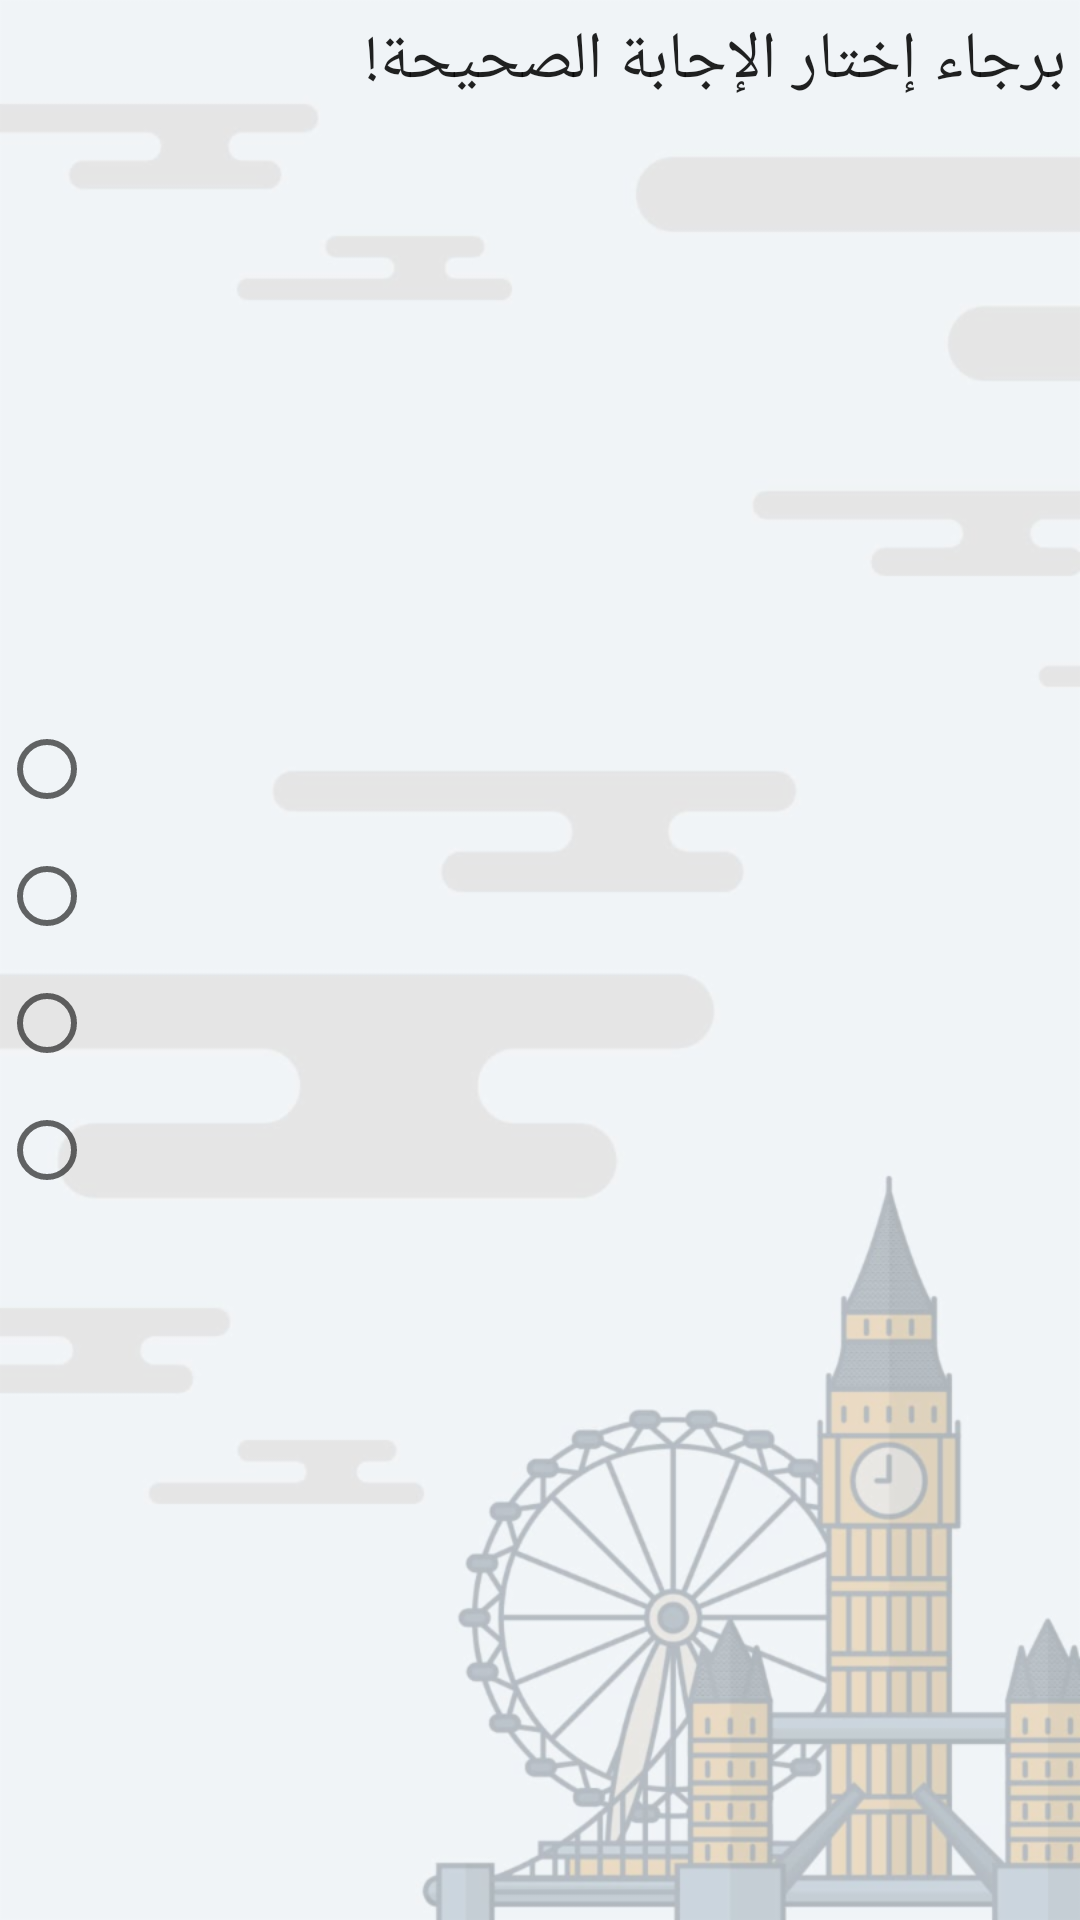

Reconstruct the res/layout file that produces this screen, plus the resources it refers to.
<!-- AndroidManifest.xml: activity theme AppTheme.NoActionBar -->
<!-- res/layout/fragment_assignment.xml -->
<RelativeLayout xmlns:android="http://schemas.android.com/apk/res/android"
    xmlns:tools="http://schemas.android.com/tools"
    android:layout_width="match_parent"
    android:layout_height="match_parent"
    tools:context="com.vocabulary.learning.lVoc.fragments.AssignmentActivityFragment"
    tools:showIn="@layout/activity_assignment">
    <ImageView
        android:layout_width="fill_parent"
        android:layout_height="fill_parent"
        android:scaleType="fitXY"
        android:src="@drawable/results_bg" />

    <RelativeLayout
        android:layout_width="match_parent"
        android:layout_height="match_parent"
        android:paddingBottom="@dimen/activity_vertical_margin"
        android:paddingLeft="@dimen/activity_horizontal_margin"
        android:paddingRight="@dimen/activity_horizontal_margin"
        android:paddingTop="@dimen/activity_vertical_margin">

        <TextView
            android:layout_width="match_parent"
            android:layout_height="wrap_content"
            android:padding="5dp"
            style="@android:style/TextAppearance.Large"
            android:text="@string/answerQuestion"/>

        <TextView
            android:layout_width="wrap_content"
            android:layout_height="wrap_content"
            style="@android:style/TextAppearance.Large"
            android:gravity="center"
            android:layout_marginBottom="4dp"
            android:layout_centerHorizontal="true"
            android:id="@+id/txtQuestionNo"
            android:layout_above="@+id/txtQuestion"/>

        <TextView
            android:id="@+id/txtQuestion"
            android:layout_width="match_parent"
            android:layout_height="wrap_content"
            android:textAlignment="center"
            android:padding="5dp"
            android:textSize="20sp"
            android:layout_above="@+id/grpAnswers"
            android:gravity="center" />

        <RadioGroup
            android:layout_width="match_parent"
            android:layout_height="wrap_content"
            android:paddingBottom="@dimen/activity_vertical_margin"
            android:layout_centerInParent="true"
            android:id="@+id/grpAnswers">
            <RadioButton
                android:layout_width="wrap_content"
                android:layout_height="wrap_content"
                android:id="@+id/answer_1"
                style="@style/MyRadioButton"/>
            <RadioButton
                android:layout_width="wrap_content"
                android:layout_height="wrap_content"
                android:id="@+id/answer_2"
                style="@style/MyRadioButton" />
            <RadioButton
                android:layout_width="wrap_content"
                android:layout_height="wrap_content"
                android:id="@+id/answer_3"
                style="@style/MyRadioButton" />
            <RadioButton
                android:layout_width="wrap_content"
                android:layout_height="wrap_content"
                android:id="@+id/answer_4"
                style="@style/MyRadioButton" />
        </RadioGroup>
    </RelativeLayout>
</RelativeLayout>
<!-- res/layout/activity_assignment.xml (included above) -->
<?xml version="1.0" encoding="utf-8"?>
<android.support.design.widget.CoordinatorLayout xmlns:android="http://schemas.android.com/apk/res/android"
    xmlns:app="http://schemas.android.com/apk/res-auto"
    xmlns:tools="http://schemas.android.com/tools"
    android:layout_width="match_parent"
    android:layout_height="match_parent"
    android:fitsSystemWindows="true"
    android:layoutDirection="rtl"
    tools:context="com.vocabulary.learning.lVoc.fragments.AssignmentActivity">

    <android.support.design.widget.AppBarLayout
        android:layout_width="match_parent"
        android:layout_height="wrap_content"
        android:theme="@style/AppTheme.AppBarOverlay">

        <android.support.v7.widget.Toolbar
            android:id="@+id/toolbar"
            android:layout_width="match_parent"
            android:layout_height="?attr/actionBarSize"
            android:background="?attr/colorPrimary"
            app:popupTheme="@style/AppTheme.PopupOverlay" >
            <TextView
                android:layout_width="wrap_content"
                android:layout_height="wrap_content"
                style="@style/TextAppearance.AppCompat.Large"
                android:layout_gravity="center"
                android:id="@+id/toolbar_title" />
        </android.support.v7.widget.Toolbar>

    </android.support.design.widget.AppBarLayout>

    <include layout="@layout/content_assignment" />


    <Button
        android:id="@+id/nextQuestion"
        android:layout_width="match_parent"
        android:layout_height="wrap_content"
        android:padding="10dp"
        android:textColor="#ffffff"
        android:background="@drawable/next_button"
        android:layout_gravity="bottom|center"
        android:layout_margin="@dimen/fab_margin"
        android:drawableEnd="@drawable/ic_arrow_left"
        android:text="@string/btn_next" />
</android.support.design.widget.CoordinatorLayout>
<!-- res/layout/content_assignment.xml (included above) -->
<fragment xmlns:android="http://schemas.android.com/apk/res/android"
    xmlns:app="http://schemas.android.com/apk/res-auto"
    xmlns:tools="http://schemas.android.com/tools"
    android:id="@+id/fragment"
    android:name="com.vocabulary.learning.lVoc.fragments.AssignmentActivityFragment"
    android:layout_width="match_parent"
    android:layout_height="match_parent"
    app:layout_behavior="@string/appbar_scrolling_view_behavior"
    tools:layout="@layout/fragment_assignment" />
<!-- resources referenced by this layout -->
<resources>
  <!-- drawable next_button (drawable) -->
  <?xml version="1.0" encoding="utf-8"?>
  <selector xmlns:android="http://schemas.android.com/apk/res/android" >
      <item android:state_pressed="true" >
          <shape android:shape="rectangle"  >
              <corners android:radius="3dip" />
              <stroke android:width="1dip" android:color="#CD1127" />
              <gradient android:angle="-90" android:startColor="#CD1127" android:endColor="#ce3547"  />
          </shape>
      </item>
      <item android:state_focused="true">
          <shape android:shape="rectangle"  >
              <corners android:radius="3dip" />
              <stroke android:width="1dip" android:color="#CD1127" />
              <solid android:color="#CD1127"/>
          </shape>
      </item>
      <item >
          <shape android:shape="rectangle"  >
              <corners android:radius="3dip" />
              <stroke android:width="1dip" android:color="#CD1127" />
              <gradient android:angle="-90" android:startColor="#ce3547" android:endColor="#CD1127" />
          </shape>
      </item>
  </selector>
  <!-- drawable results_bg: png bitmap (drawable-hdpi, 63543 bytes) -->
  <string name="answerQuestion">برجاء إختار الإجابة الصحيحة!</string>
  <string name="btn_next">التالى</string>
  <style name="AppTheme.AppBarOverlay" parent="ThemeOverlay.AppCompat.Dark.ActionBar" />
  <style name="AppTheme.PopupOverlay" parent="ThemeOverlay.AppCompat.Light" />
  <style name="MyRadioButton" parent="Theme.AppCompat.Light">
          <item name="colorControlNormal">@color/indigo</item>
          <item name="android:paddingBottom">9dp</item>
          <item name="android:paddingTop">9dp</item>
          <item name="android:textSize">18sp</item>
          <item name="colorControlActivated">@color/colorAccent</item>
      </style>
  <style name="AppTheme.NoActionBar">
          <item name="windowActionBar">false</item>
          <item name="windowNoTitle">true</item>
      </style>
  <color name="indigo">#442978</color>
  <color name="colorAccent">#ec135a</color>
</resources>
